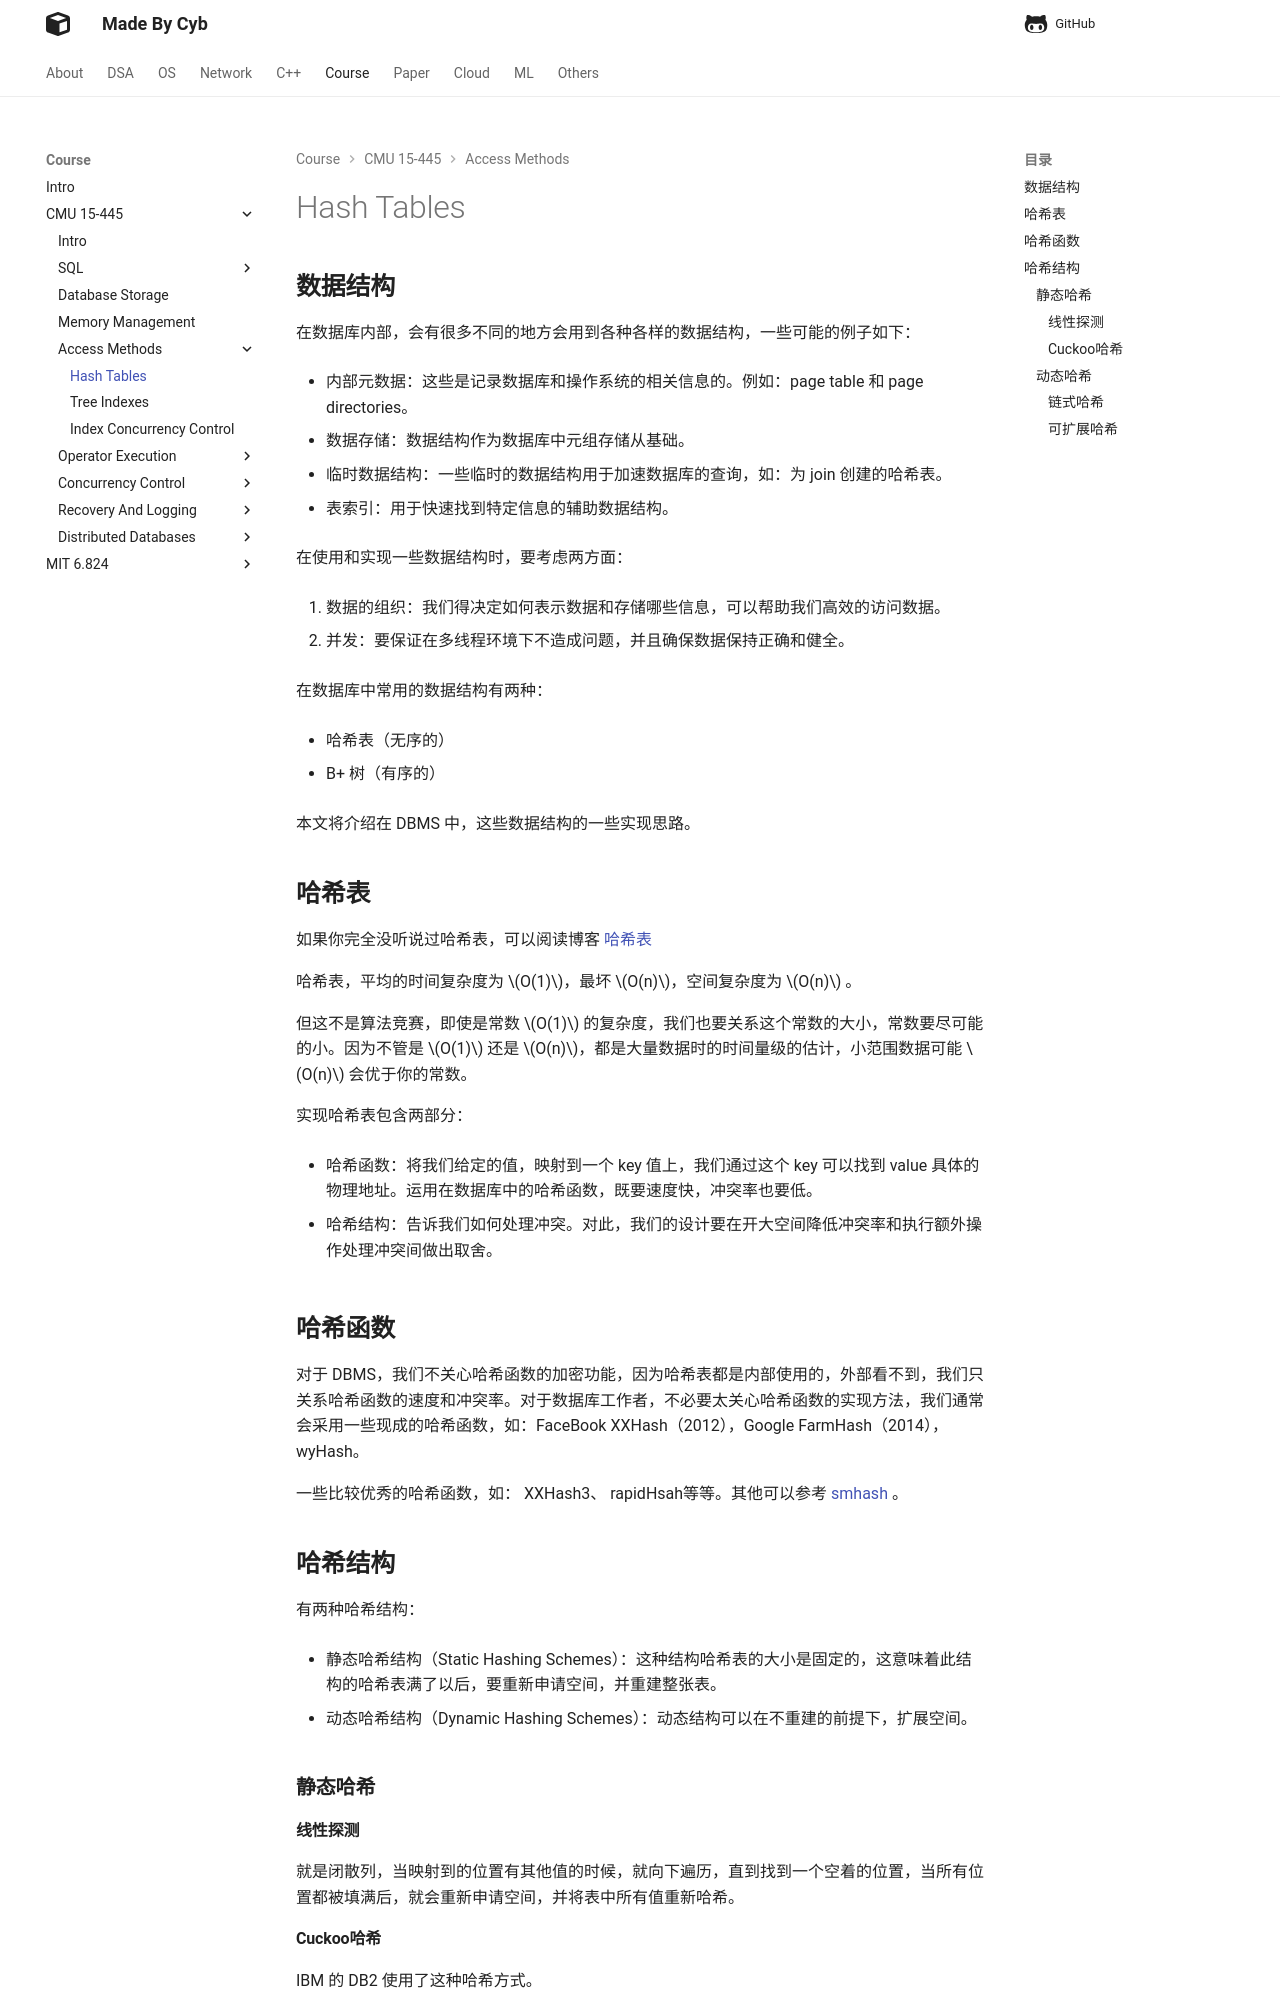

repository: idle-lab/idle-lab.github.io · page: course/CMU15445/DS/HTable/index.html · generator: mkdocs


## **数据结构**

在数据库内部，会有很多不同的地方会用到各种各样的数据结构，一些可能的例子如下：

- 内部元数据：这些是记录数据库和操作系统的相关信息的。例如：page table 和 page directories。

- 数据存储：数据结构作为数据库中元组存储从基础。

- 临时数据结构：一些临时的数据结构用于加速数据库的查询，如：为 join 创建的哈希表。

- 表索引：用于快速找到特定信息的辅助数据结构。

在使用和实现一些数据结构时，要考虑两方面：

1. 数据的组织：我们得决定如何表示数据和存储哪些信息，可以帮助我们高效的访问数据。

2. 并发：要保证在多线程环境下不造成问题，并且确保数据保持正确和健全。

在数据库中常用的数据结构有两种：

- 哈希表（无序的）

- B+ 树（有序的）

本文将介绍在 DBMS 中，这些数据结构的一些实现思路。

## **哈希表**

如果你完全没听说过哈希表，可以阅读博客 [哈希表](http://127.0.0.1:8000/DS/HTable/HTable/){target=_blank}

哈希表，平均的时间复杂度为 $O(1)$，最坏 $O(n)$，空间复杂度为 $O(n)$ 。

但这不是算法竞赛，即使是常数 $O(1)$ 的复杂度，我们也要关系这个常数的大小，常数要尽可能的小。因为不管是 $O(1)$ 还是 $O(n)$，都是大量数据时的时间量级的估计，小范围数据可能 $O(n)$ 会优于你的常数。

实现哈希表包含两部分：

- 哈希函数：将我们给定的值，映射到一个 key 值上，我们通过这个 key 可以找到 value 具体的物理地址。运用在数据库中的哈希函数，既要速度快，冲突率也要低。

- 哈希结构：告诉我们如何处理冲突。对此，我们的设计要在开大空间降低冲突率和执行额外操作处理冲突间做出取舍。


## **哈希函数**

对于 DBMS，我们不关心哈希函数的加密功能，因为哈希表都是内部使用的，外部看不到，我们只关系哈希函数的速度和冲突率。对于数据库工作者，不必要太关心哈希函数的实现方法，我们通常会采用一些现成的哈希函数，如：FaceBook XXHash（2012），Google FarmHash（2014），wyHash。


一些比较优秀的哈希函数，如： XXHash3、 rapidHsah等等。其他可以参考 [smhash](https://github.com/rurban/smhasher/blob/master/README.md#summary){target=_blank} 。


## **哈希结构**

有两种哈希结构：

- 静态哈希结构（Static Hashing Schemes）：这种结构哈希表的大小是固定的，这意味着此结构的哈希表满了以后，要重新申请空间，并重建整张表。

- 动态哈希结构（Dynamic Hashing Schemes）：动态结构可以在不重建的前提下，扩展空间。

### **静态哈希**

#### **线性探测**

就是闭散列，当映射到的位置有其他值的时候，就向下遍历，直到找到一个空着的位置，当所有位置都被填满后，就会重新申请空间，并将表中所有值重新哈希。
